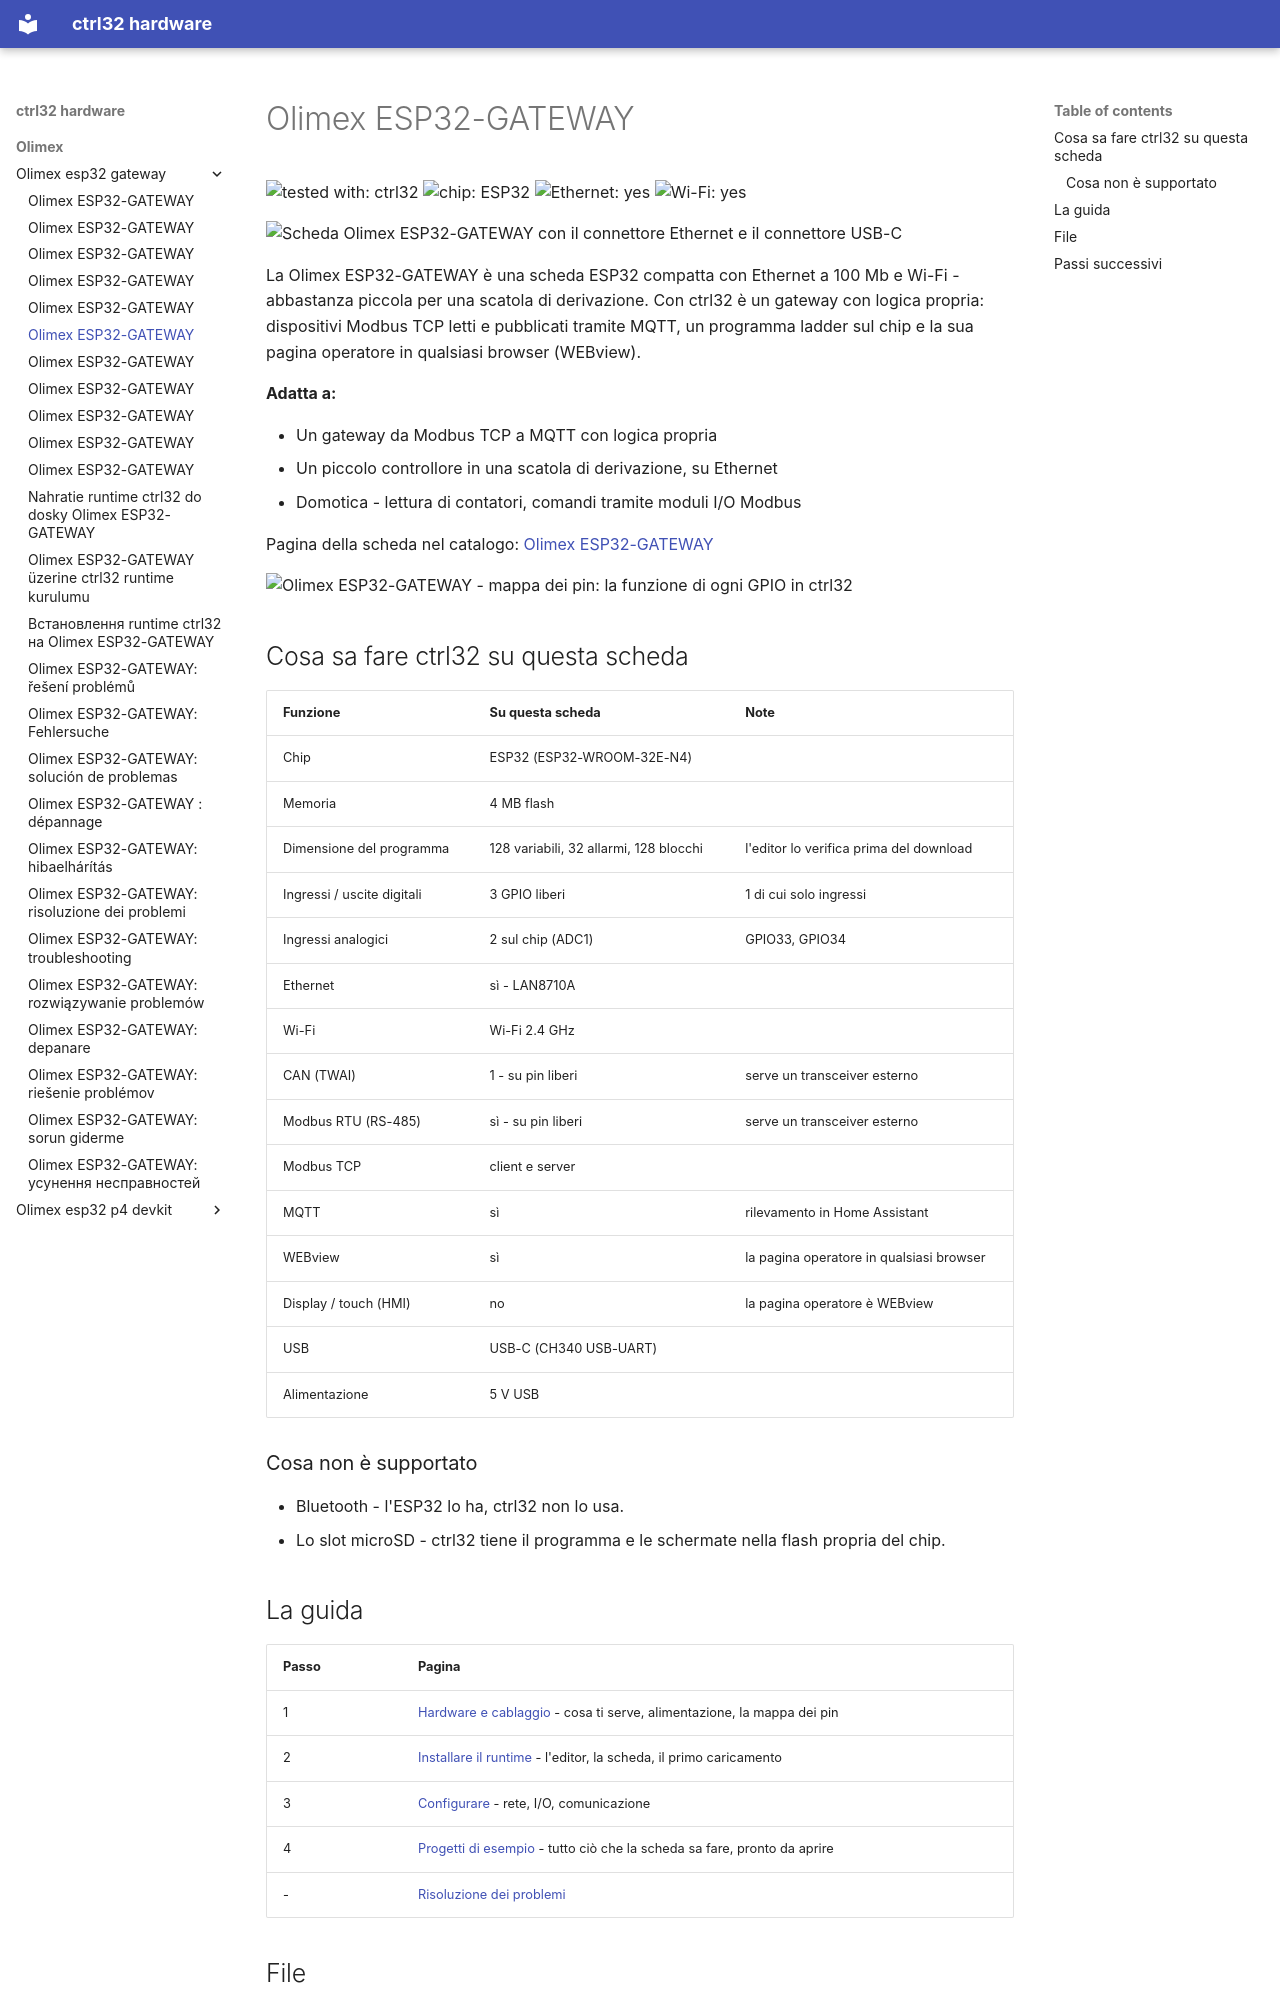

repository: ctrl32/hardware · page: olimex/olimex-esp32-gateway/README.it/index.html · generator: mkdocs

---
title: Olimex ESP32-GATEWAY
slug: olimex-esp32-gateway
sidebar_position: 10
hardware: /hardware/boards/olimex-esp32-gateway/
image: img/board-01.jpg
image_alt: Scheda Olimex ESP32-GATEWAY con il connettore Ethernet e il connettore USB-C
tags:
- esp32
- ethernet
- gateway
- olimex
---

# Olimex ESP32-GATEWAY

![tested with: ctrl32](https://img.shields.io/badge/tested%20with-ctrl32-0ea5e9) ![chip: ESP32](https://img.shields.io/badge/chip-ESP32-334155) ![Ethernet: yes](https://img.shields.io/badge/Ethernet-yes-16a34a) ![Wi-Fi: yes](https://img.shields.io/badge/Wi--Fi-yes-16a34a)

![Scheda Olimex ESP32-GATEWAY con il connettore Ethernet e il connettore USB-C](img/board-01.jpg)

La Olimex ESP32-GATEWAY è una scheda ESP32 compatta con Ethernet a 100 Mb e Wi-Fi - abbastanza piccola per una scatola di derivazione. Con ctrl32 è un gateway con logica propria: dispositivi Modbus TCP letti e pubblicati tramite MQTT, un programma ladder sul chip e la sua pagina operatore in qualsiasi browser (WEBview).

**Adatta a:**

- Un gateway da Modbus TCP a MQTT con logica propria
- Un piccolo controllore in una scatola di derivazione, su Ethernet
- Domotica - lettura di contatori, comandi tramite moduli I/O Modbus

Pagina della scheda nel catalogo: [Olimex ESP32-GATEWAY](https://ctrl32.com/hardware/boards/olimex-esp32-gateway/)

![Olimex ESP32-GATEWAY - mappa dei pin: la funzione di ogni GPIO in ctrl32](pinout/pinout.png)

## Cosa sa fare ctrl32 su questa scheda

<!-- capabilities:start -->
| Funzione | Su questa scheda | Note |
|---|---|---|
| Chip | ESP32 (ESP32-WROOM-32E-N4) |  |
| Memoria | 4 MB flash |  |
| Dimensione del programma | 128 variabili, 32 allarmi, 128 blocchi | l'editor lo verifica prima del download |
| Ingressi / uscite digitali | 3 GPIO liberi | 1 di cui solo ingressi |
| Ingressi analogici | 2 sul chip (ADC1) | GPIO33, GPIO34 |
| Ethernet | sì - LAN8710A |  |
| Wi-Fi | Wi-Fi 2.4 GHz |  |
| CAN (TWAI) | 1 - su pin liberi | serve un transceiver esterno |
| Modbus RTU (RS-485) | sì - su pin liberi | serve un transceiver esterno |
| Modbus TCP | client e server |  |
| MQTT | sì | rilevamento in Home Assistant |
| WEBview | sì | la pagina operatore in qualsiasi browser |
| Display / touch (HMI) | no | la pagina operatore è WEBview |
| USB | USB-C (CH340 USB-UART) |  |
| Alimentazione | 5 V USB |  |
<!-- capabilities:end -->

### Cosa non è supportato

- Bluetooth - l'ESP32 lo ha, ctrl32 non lo usa.
- Lo slot microSD - ctrl32 tiene il programma e le schermate nella flash propria del chip.
